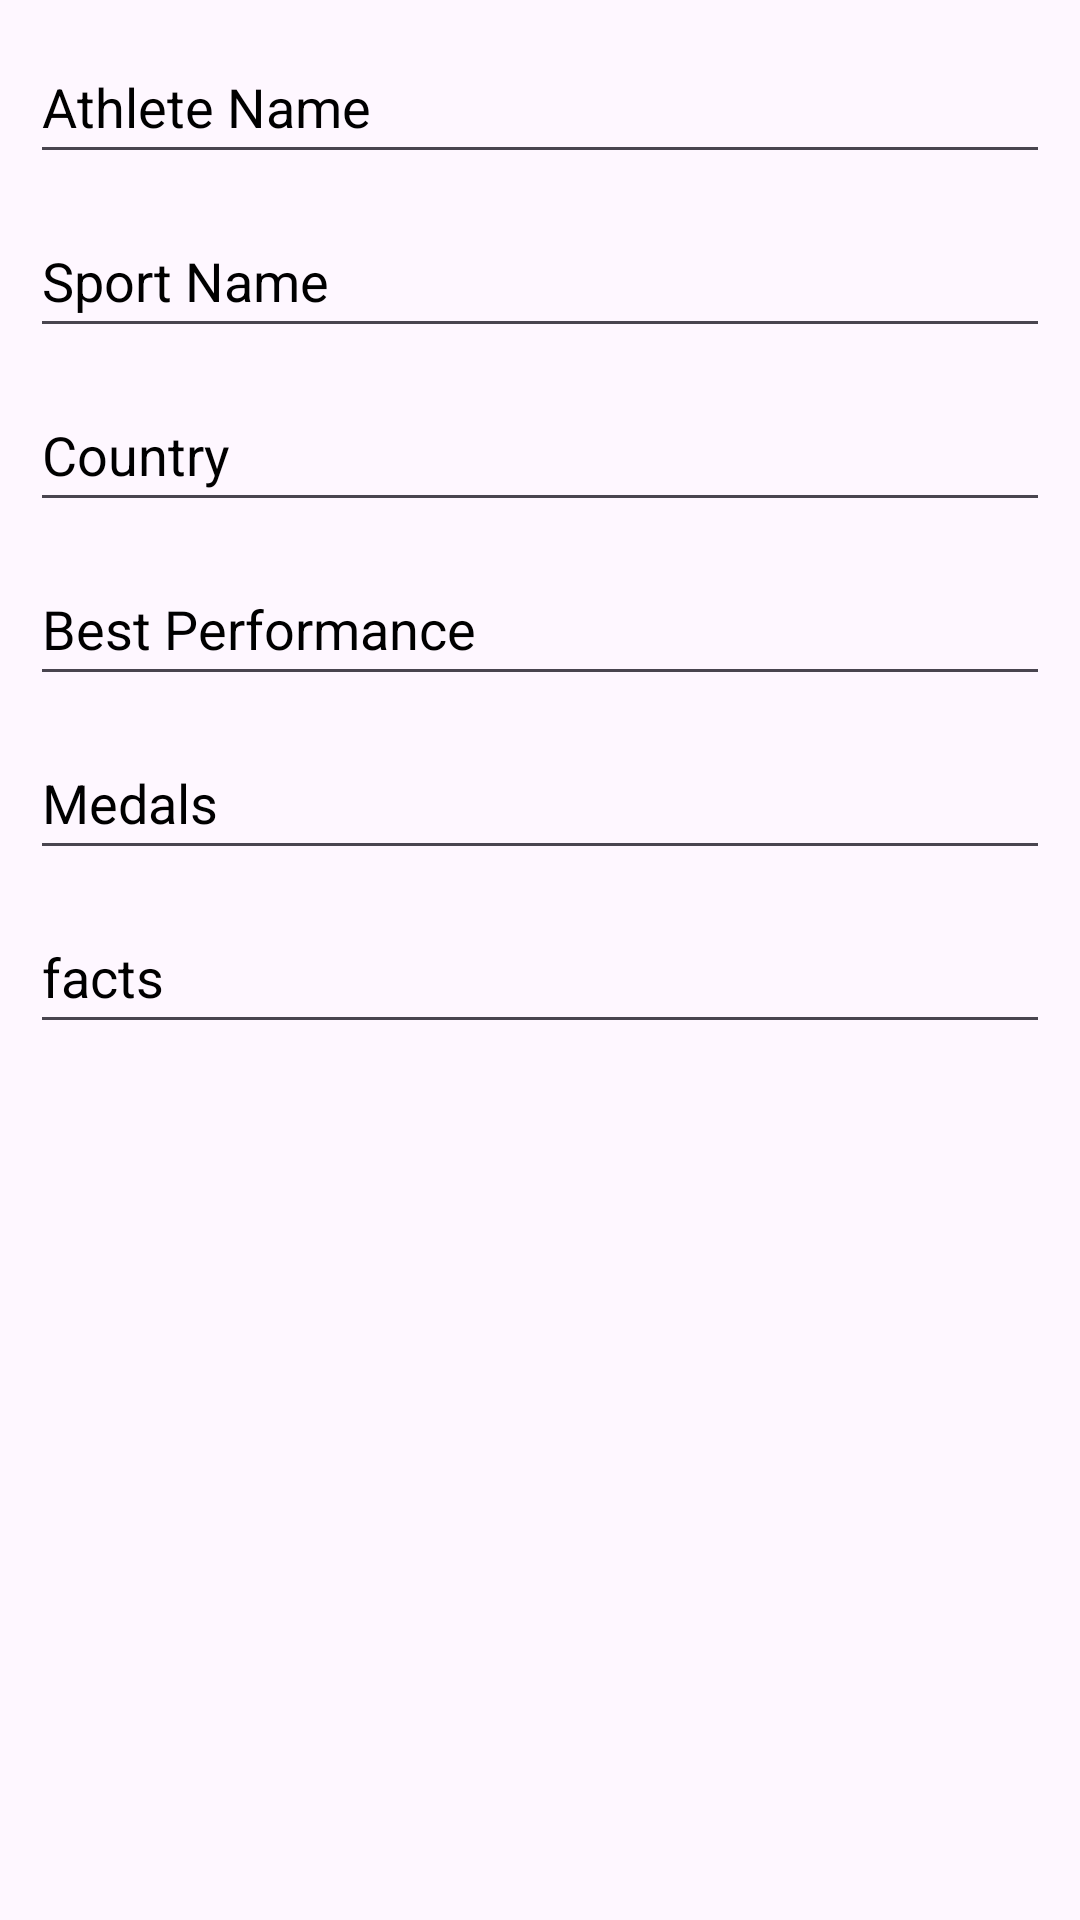

Write the Android layout XML for this screen, with the resource values it uses.
<!-- AndroidManifest.xml: application theme Theme.SportsNewsAndInformationApp -->
<!-- res/layout/add_new_athletes.xml -->
<?xml version="1.0" encoding="utf-8"?>
<LinearLayout xmlns:android="http://schemas.android.com/apk/res/android"
    android:layout_width="match_parent"
    android:layout_height="match_parent"
    android:orientation="vertical"
    android:padding="10dp">

    <EditText
        android:id="@+id/athleteNewName"
        android:layout_width="match_parent"
        android:layout_height="48dp"
        android:ems="10"
        android:inputType="text"
        android:hint="@string/athleteName"
        android:textColorHint="@color/black"
        android:layout_marginBottom="10dp"
        android:textColor="@color/black"
        android:autofillHints="name"/>

    <EditText
        android:id="@+id/athleteNewSportName"
        android:layout_width="match_parent"
        android:layout_height="48dp"
        android:ems="10"
        android:inputType="text"
        android:hint="@string/sportName"
        android:textColorHint="@color/black"
        android:layout_marginBottom="10dp"
        android:textColor="@color/black"
        android:autofillHints="name"/>

    <EditText
        android:id="@+id/athleteNewCountry"
        android:layout_width="match_parent"
        android:layout_height="48dp"
        android:ems="10"
        android:inputType="text"
        android:hint="@string/country"
        android:textColorHint="@color/black"
        android:layout_marginBottom="10dp"
        android:textColor="@color/black"
        android:autofillHints="name"/>

    <EditText
        android:id="@+id/athleteNewBestPerformance"
        android:layout_width="match_parent"
        android:layout_height="48dp"
        android:ems="10"
        android:inputType="text"
        android:hint="@string/bestPerformance"
        android:textColorHint="@color/black"
        android:layout_marginBottom="10dp"
        android:textColor="@color/black"
        android:autofillHints="name"/>

    <EditText
        android:id="@+id/athleteNewMedals"
        android:layout_width="match_parent"
        android:layout_height="48dp"
        android:ems="10"
        android:inputType="text"
        android:hint="@string/medals"
        android:textColorHint="@color/black"
        android:layout_marginBottom="10dp"
        android:textColor="@color/black"
        android:autofillHints="name"/>

    <EditText
        android:id="@+id/athleteNewFacts"
        android:layout_width="match_parent"
        android:layout_height="48dp"
        android:ems="10"
        android:inputType="text"
        android:hint="@string/facts"
        android:textColorHint="@color/black"
        android:layout_marginBottom="10dp"
        android:textColor="@color/black"
        android:autofillHints="name"/>

</LinearLayout>
<!-- resources referenced by this layout -->
<resources>
  <string name="athleteName">Athlete Name</string>
  <string name="bestPerformance">Best Performance</string>
  <string name="country">Country</string>
  <string name="facts">facts</string>
  <string name="medals">Medals</string>
  <string name="sportName">Sport Name</string>
  <style name="Theme.SportsNewsAndInformationApp" parent="Base.Theme.SportsNewsAndInformationApp" />
  <style name="Base.Theme.SportsNewsAndInformationApp" parent="Theme.Material3.DayNight.NoActionBar">
          
          
      </style>
  <!-- not gathered from this repository: default colours our renderer supplied (Android Studio template values) -->
  <color name="black">#FF000000</color>
</resources>
